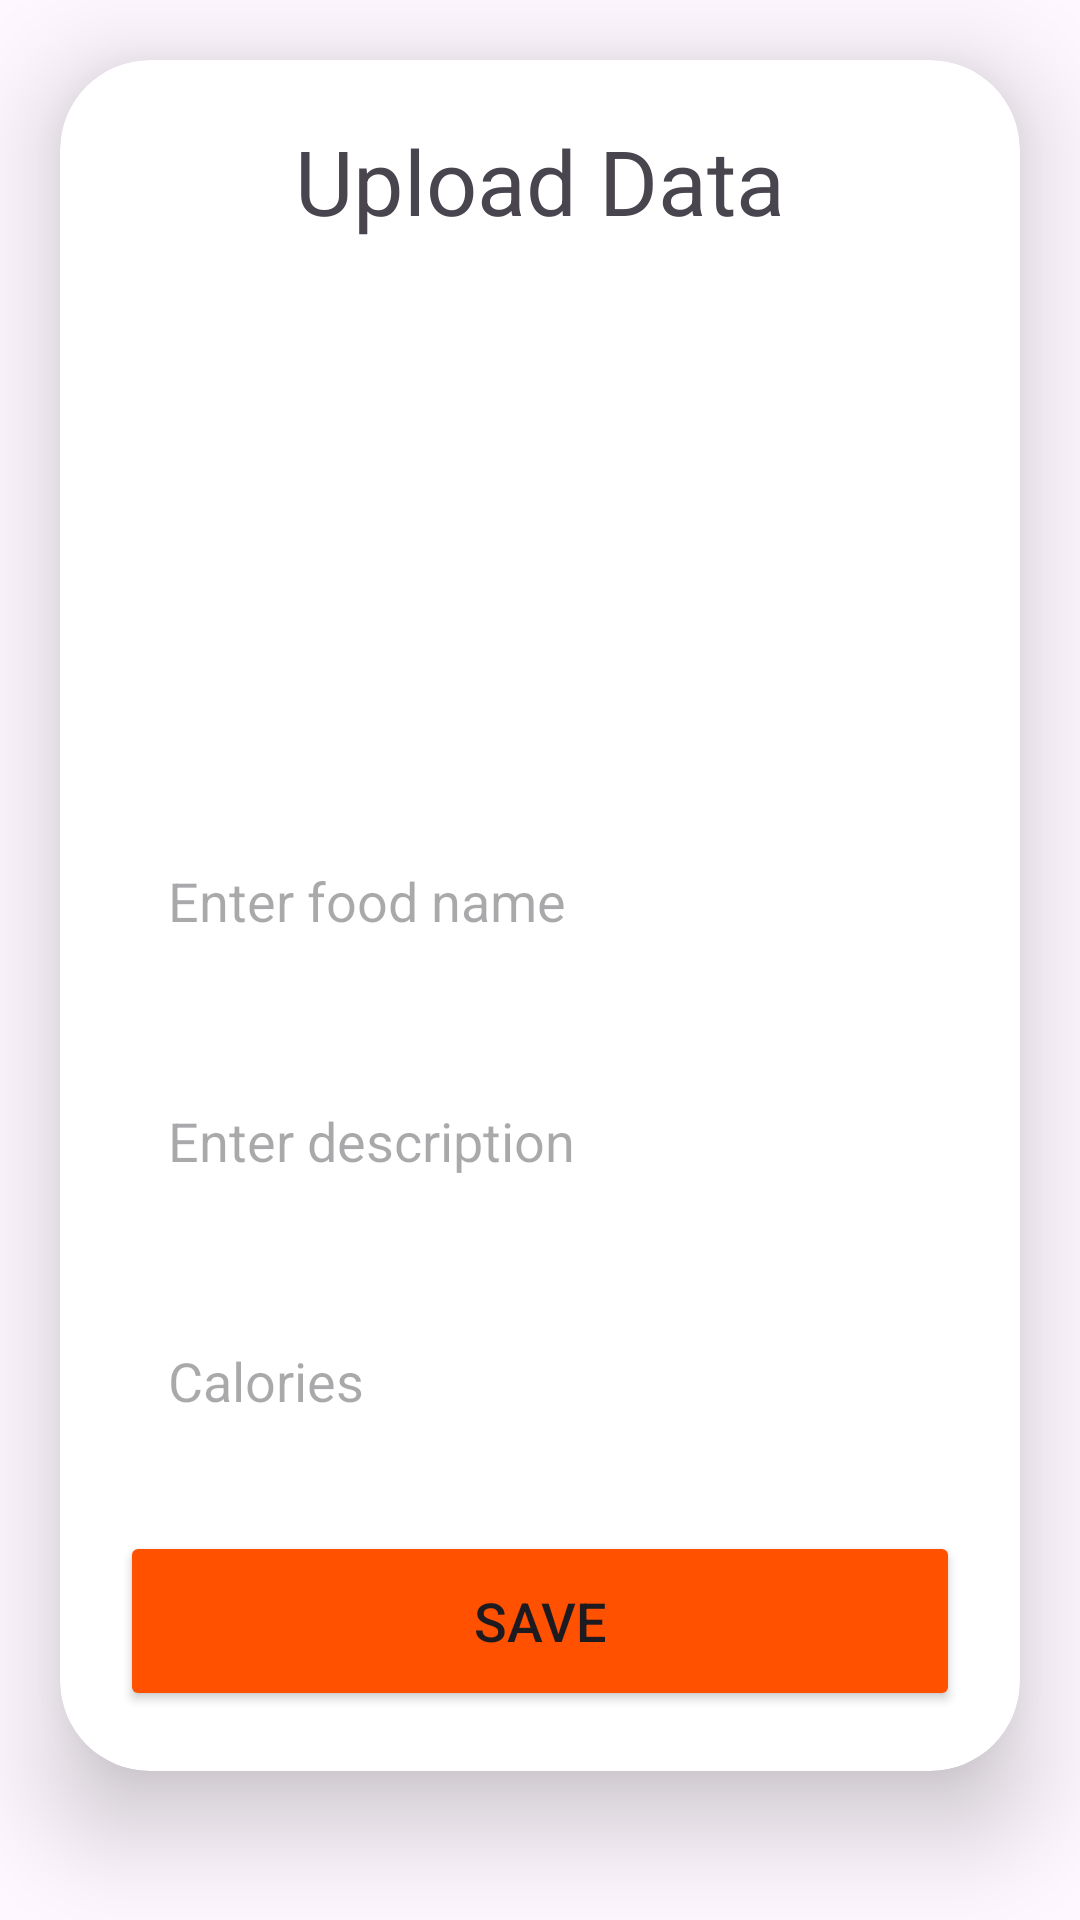

Android layout source for this screen:
<!-- AndroidManifest.xml: application theme Theme.Material3.Light -->
<!-- res/layout/activity_uploud.xml -->
<?xml version="1.0" encoding="utf-8"?>
<ScrollView xmlns:android="http://schemas.android.com/apk/res/android"
    xmlns:app="http://schemas.android.com/apk/res-auto"
    xmlns:tools="http://schemas.android.com/tools"
    android:layout_width="match_parent"
    android:layout_height="match_parent"
    tools:context=".UploudActivity"
    android:orientation="vertical">

    <androidx.cardview.widget.CardView
        android:layout_width="match_parent"
        android:layout_height="wrap_content"
        android:layout_marginTop="20dp"
        android:layout_marginEnd="20dp"
        android:layout_marginStart="20dp"
        app:cardCornerRadius="30dp"
        app:cardElevation="20dp">

        <LinearLayout
            android:layout_width="match_parent"
            android:layout_height="wrap_content"
            android:orientation="vertical"
            android:layout_gravity="center_horizontal"
            android:padding="20dp"
            android:background="@drawable/border">

            <TextView
                android:layout_width="match_parent"
                android:layout_height="wrap_content"
                android:text="Upload Data"
                android:textSize="30sp"
                android:textAlignment="center"/>

            <ImageView
                android:layout_width="match_parent"
                android:layout_height="150dp"
                android:src="@drawable/baseline_image_search_24"
                android:id="@+id/uploudimage"
                android:layout_marginTop="20dp"
                android:scaleType="fitXY"/>

            <EditText
                android:layout_width="match_parent"
                android:layout_height="60dp"
                android:id="@+id/uploudName"
                android:background="@drawable/border"
                android:layout_marginTop="20dp"
                android:padding="16dp"
                android:hint="Enter food name"
                android:gravity="start|center_vertical"/>

            <EditText
                android:layout_width="match_parent"
                android:layout_height="60dp"
                android:id="@+id/uploudDesc"
                android:background="@drawable/border"
                android:layout_marginTop="20dp"
                android:padding="16dp"
                android:hint="Enter description"
                android:gravity="start|center_vertical"/>
            <EditText
                android:layout_width="match_parent"
                android:layout_height="60dp"
                android:id="@+id/uploudCalories"
                android:background="@drawable/border"
                android:layout_marginTop="20dp"
                android:padding="16dp"
                android:hint="Calories"
                android:gravity="start|center_vertical"/>


            <Button
                android:layout_width="match_parent"
                android:layout_height="60dp"
                android:id="@+id/saveButton"
                android:textSize="18sp"
                android:backgroundTint="@color/orange"
                android:text="Save"
                android:layout_marginTop="20dp"
                app:cornerRadius = "20dp"/>


        </LinearLayout>
    </androidx.cardview.widget.CardView>
</ScrollView>
<!-- resources referenced by this layout -->
<resources>
  <color name="orange">#FF5100</color>
  <!-- drawable border (drawable) -->
  <?xml version="1.0" encoding="utf-8"?>
  <shape xmlns:android="http://schemas.android.com/apk/res/android">
  
      <corners
          android:radius="30sp"/>
  </shape>
</resources>
